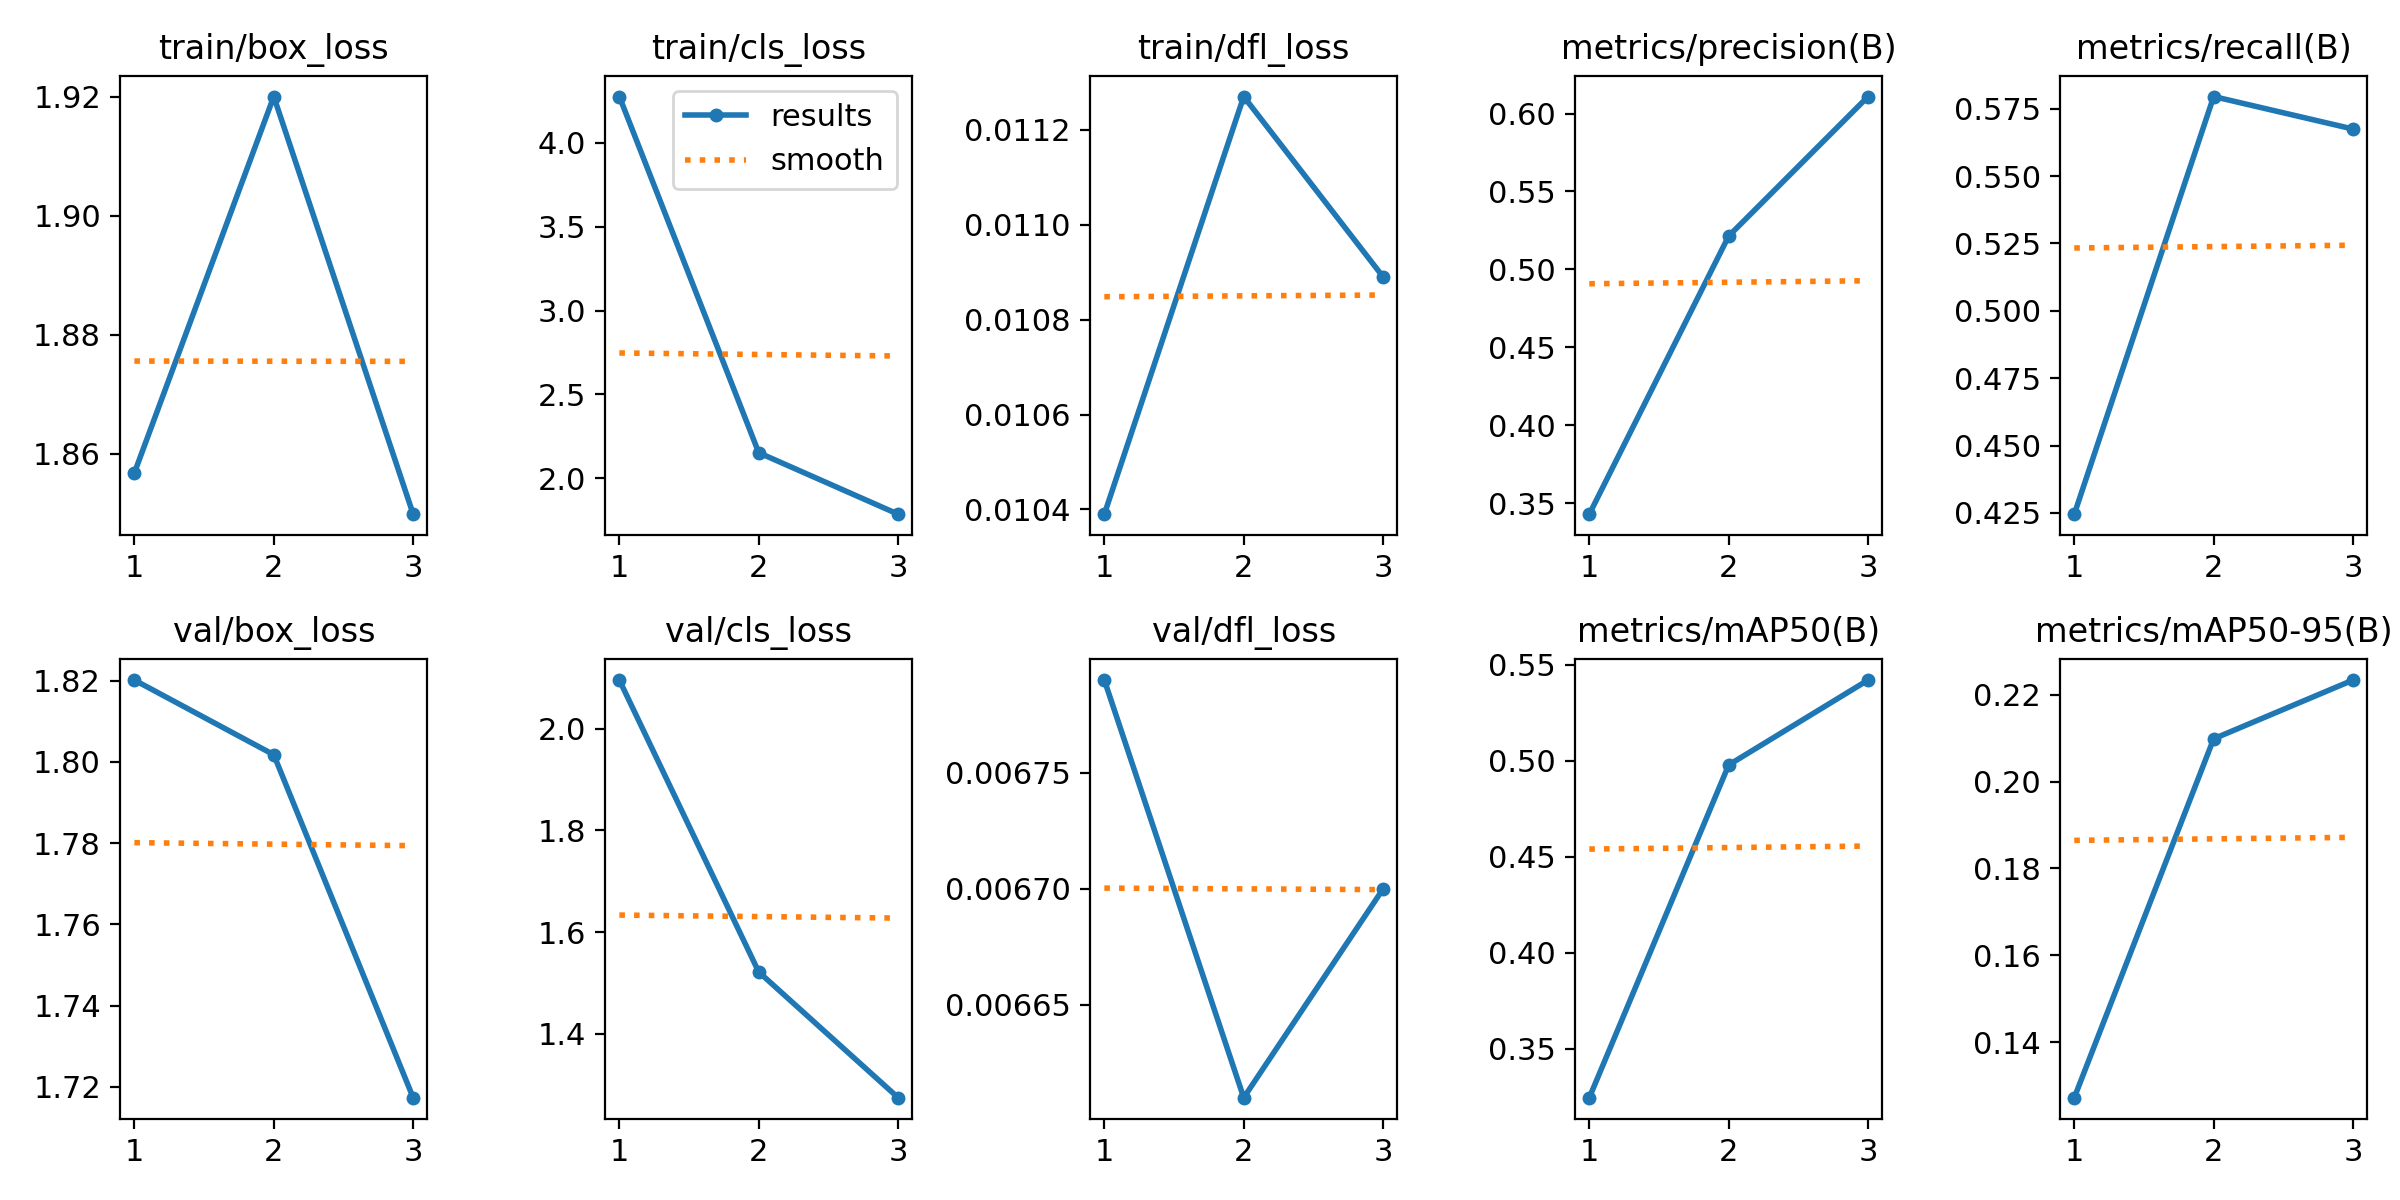

Source data for this figure (header and first rows):
epoch, time, train/box_loss, train/cls_loss, train/dfl_loss, metrics/precision(B), metrics/recall(B), metrics/mAP50(B), metrics/mAP50-95(B), val/box_loss, val/cls_loss, val/dfl_loss, lr/pg0, lr/pg1, lr/pg2
1, 1603, 1.857, 4.276, 0.01039, 0.3429, 0.4246, 0.3246, 0.1273, 1.82, 2.096, 0.00679, 0.0005556, 0.0005556, 0.0005556
2, 3082, 1.92, 2.152, 0.01127, 0.5214, 0.5795, 0.4979, 0.2098, 1.802, 1.521, 0.00661, 0.0007445, 0.0007445, 0.0007445
3, 4528, 1.85, 1.786, 0.01089, 0.6109, 0.5675, 0.5421, 0.2233, 1.717, 1.274, 0.0067, 0.0005667, 0.0005667, 0.0005667
